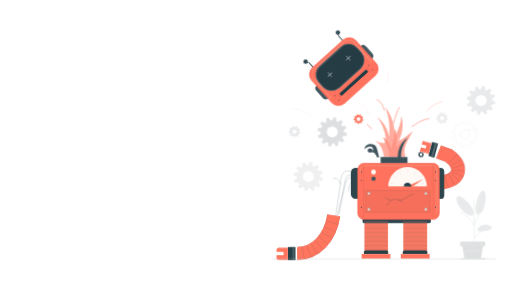
t = 0.00 s
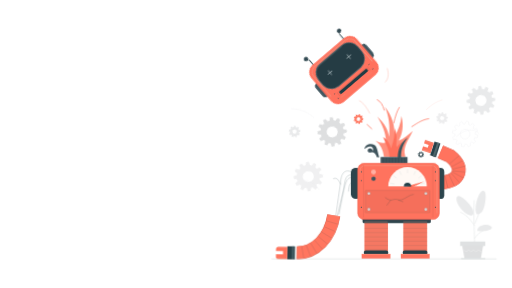
t = 0.90 s
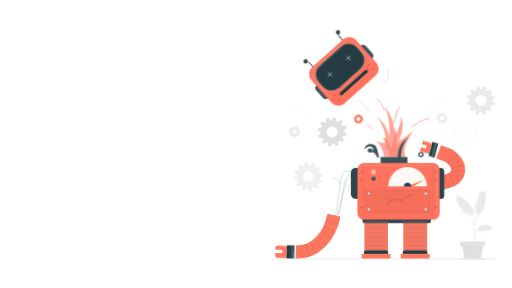
t = 3.30 s
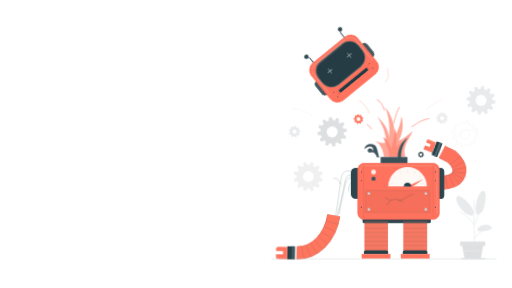
t = 5.70 s
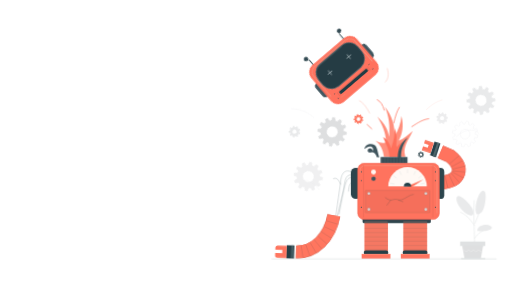
t = 8.10 s

The animated SVG that drew these frames (rendered in a browser with its animation timeline set to each time). Animation: 9 CSS @keyframes rules; frames cover the first 8.10 s, repeats indefinitely.

<?xml version="1.0" encoding="UTF-8"?>
<svg xmlns="http://www.w3.org/2000/svg" width="1672" height="941" viewBox="0 0 1672 941" fill="none" role="img" aria-labelledby="title desc">
  <title id="title">Animated robot background for a 404 page</title>
  <desc id="desc">A coral robot with a gently floating head, waving arm, rotating gears and pulsing sparks. The left side is clear for page content. Animation pauses for reduced motion.</desc>
  <style><![CDATA[
    .gear { transform-box: fill-box; transform-origin: center; animation: gear-spin 20s linear infinite; }
    .reverse { animation-direction: reverse; }
    .head-float { animation: head-float 3.6s ease-in-out infinite; }
    .head-tilt { transform-box: fill-box; transform-origin: 50% 60%; animation: head-tilt 3.6s ease-in-out infinite; }
    .right-arm { transform-box: fill-box; transform-origin: 45% 88%; animation: arm-wave 3.6s ease-in-out infinite; }
    .loose-arm { transform-box: fill-box; transform-origin: 96% 8%; animation: loose-swing 4.8s ease-in-out infinite; }
    .sparks { animation: spark-pulse 1.8s ease-in-out infinite; }
    .spark-streak { animation: spark-drift 2.4s ease-out infinite; }
    .spark-streak.second { animation-delay: -.9s; }
    .gauge-needle { transform-box: view-box; transform-origin: 1331px 609px; animation: gauge-wobble 2.8s ease-in-out infinite; }
    .indicator { animation: indicator-pulse 2s ease-in-out infinite; }
    @keyframes gear-spin { to { transform: rotate(360deg); } }
    @keyframes head-float { 0%,100% { transform: translateY(0); } 50% { transform: translateY(-11px); } }
    @keyframes head-tilt { 0%,100% { transform: rotate(0); } 50% { transform: rotate(3deg); } }
    @keyframes arm-wave { 0%,100% { transform: rotate(-2deg); } 50% { transform: rotate(5deg); } }
    @keyframes loose-swing { 0%,100% { transform: rotate(0); } 50% { transform: rotate(3deg); } }
    @keyframes spark-pulse { 0%,100% { opacity: .74; } 50% { opacity: 1; } }
    @keyframes spark-drift { 0% { transform: translateY(3px); opacity: .25; } 40% { opacity: .8; } 100% { transform: translateY(-10px); opacity: .15; } }
    @keyframes gauge-wobble { 0%,100% { transform: rotate(-2deg); } 50% { transform: rotate(9deg); } }
    @keyframes indicator-pulse { 0%,100% { opacity: 1; } 50% { opacity: .45; } }
    @media (prefers-reduced-motion: reduce) { * { animation: none !important; } }
  ]]></style>
  <defs>
    <g id="screw">
      <circle r="4.2" fill="#fff7f3" stroke="#718387" stroke-width="1"/>
      <path d="M-1.7 1.7 1.7-1.7" stroke="#697b81" stroke-width="1"/>
    </g>
  </defs>
  <rect width="1672" height="941" fill="#ffffff"/>

  <!-- Soft surrounding gears. -->
  <g transform="translate(1085 431)"><g class="gear" style="animation-duration:20s"><path d="M37.92,0.00 L47.81,4.27 L46.16,13.15 L35.40,13.59 L32.84,18.96 L39.27,27.60 L33.40,34.47 L23.86,29.47 L18.96,32.84 L20.21,43.54 L11.69,46.55 L5.93,37.45 L0.00,37.92 L-4.27,47.81 L-13.15,46.16 L-13.59,35.40 L-18.96,32.84 L-27.60,39.27 L-34.47,33.40 L-29.47,23.86 L-32.84,18.96 L-43.54,20.21 L-46.55,11.69 L-37.45,5.93 L-37.92,0.00 L-47.81,-4.27 L-46.16,-13.15 L-35.40,-13.59 L-32.84,-18.96 L-39.27,-27.60 L-33.40,-34.47 L-23.86,-29.47 L-18.96,-32.84 L-20.21,-43.54 L-11.69,-46.55 L-5.93,-37.45 L-0.00,-37.92 L4.27,-47.81 L13.15,-46.16 L13.59,-35.40 L18.96,-32.84 L27.60,-39.27 L34.47,-33.40 L29.47,-23.86 L32.84,-18.96 L43.54,-20.21 L46.55,-11.69 L37.45,-5.93 Z M18,0 A18,18 0 1 0 -18,0 A18,18 0 1 0 18,0 Z" fill="#dedfe0" fill-rule="evenodd"/></g></g>
<g transform="translate(962 430)"><g class="gear reverse" style="animation-duration:15s"><path d="M15.01,0.00 L18.87,2.25 L17.71,6.87 L13.25,7.05 L11.50,9.65 L13.01,13.85 L9.15,16.65 L5.62,13.92 L2.61,14.78 L1.06,18.97 L-3.69,18.64 L-4.64,14.28 L-7.50,13.00 L-11.38,15.21 L-14.81,11.91 L-12.73,7.95 L-14.10,5.13 L-18.50,4.34 L-19.00,-0.40 L-14.86,-2.09 L-14.10,-5.13 L-16.96,-8.57 L-14.30,-12.52 L-10.04,-11.15 L-7.51,-13.00 L-7.48,-17.46 L-2.91,-18.78 L-0.52,-15.00 L2.61,-14.78 L5.49,-18.19 L9.84,-16.25 L9.24,-11.83 L11.50,-9.65 L15.90,-10.40 L17.99,-6.12 L14.68,-3.12 Z M7,0 A7,7 0 1 0 -7,0 A7,7 0 1 0 7,0 Z" fill="#e9eaeb" fill-rule="evenodd"/></g></g>
<g transform="translate(1007 577)"><g class="gear reverse" style="animation-duration:24s"><path d="M37.92,0.00 L47.81,4.27 L46.16,13.15 L35.40,13.59 L32.84,18.96 L39.27,27.60 L33.40,34.47 L23.86,29.47 L18.96,32.84 L20.21,43.54 L11.69,46.55 L5.93,37.45 L0.00,37.92 L-4.27,47.81 L-13.15,46.16 L-13.59,35.40 L-18.96,32.84 L-27.60,39.27 L-34.47,33.40 L-29.47,23.86 L-32.84,18.96 L-43.54,20.21 L-46.55,11.69 L-37.45,5.93 L-37.92,0.00 L-47.81,-4.27 L-46.16,-13.15 L-35.40,-13.59 L-32.84,-18.96 L-39.27,-27.60 L-33.40,-34.47 L-23.86,-29.47 L-18.96,-32.84 L-20.21,-43.54 L-11.69,-46.55 L-5.93,-37.45 L-0.00,-37.92 L4.27,-47.81 L13.15,-46.16 L13.59,-35.40 L18.96,-32.84 L27.60,-39.27 L34.47,-33.40 L29.47,-23.86 L32.84,-18.96 L43.54,-20.21 L46.55,-11.69 L37.45,-5.93 Z M18,0 A18,18 0 1 0 -18,0 A18,18 0 1 0 18,0 Z" fill="#f0f0f1" fill-rule="evenodd"/></g></g>
<g transform="translate(1571 328)"><g class="gear reverse" style="animation-duration:22s"><path d="M37.13,0.00 L46.81,4.18 L45.20,12.88 L34.66,13.31 L32.16,18.56 L38.45,27.03 L32.71,33.75 L23.37,28.86 L18.57,32.16 L19.79,42.63 L11.45,45.58 L5.81,36.67 L0.00,37.13 L-4.18,46.81 L-12.88,45.20 L-13.31,34.66 L-18.56,32.16 L-27.03,38.45 L-33.75,32.71 L-28.86,23.37 L-32.16,18.56 L-42.63,19.79 L-45.58,11.45 L-36.67,5.81 L-37.13,0.00 L-46.81,-4.18 L-45.20,-12.88 L-34.66,-13.31 L-32.16,-18.57 L-38.45,-27.03 L-32.71,-33.75 L-23.37,-28.86 L-18.57,-32.16 L-19.79,-42.63 L-11.45,-45.58 L-5.81,-36.67 L-0.00,-37.13 L4.18,-46.81 L12.88,-45.20 L13.31,-34.66 L18.57,-32.16 L27.03,-38.45 L33.75,-32.71 L28.86,-23.37 L32.16,-18.57 L42.63,-19.79 L45.58,-11.45 L36.67,-5.81 Z M18,0 A18,18 0 1 0 -18,0 A18,18 0 1 0 18,0 Z" fill="#e9eaeb" fill-rule="evenodd"/></g></g>
<g transform="translate(1444 386)"><g class="gear" style="animation-duration:16s"><path d="M15.01,0.00 L18.87,2.25 L17.71,6.87 L13.25,7.05 L11.50,9.65 L13.01,13.85 L9.15,16.65 L5.62,13.92 L2.61,14.78 L1.06,18.97 L-3.69,18.64 L-4.64,14.28 L-7.50,13.00 L-11.38,15.21 L-14.81,11.91 L-12.73,7.95 L-14.10,5.13 L-18.50,4.34 L-19.00,-0.40 L-14.86,-2.09 L-14.10,-5.13 L-16.96,-8.57 L-14.30,-12.52 L-10.04,-11.15 L-7.51,-13.00 L-7.48,-17.46 L-2.91,-18.78 L-0.52,-15.00 L2.61,-14.78 L5.49,-18.19 L9.84,-16.25 L9.24,-11.83 L11.50,-9.65 L15.90,-10.40 L17.99,-6.12 L14.68,-3.12 Z M7,0 A7,7 0 1 0 -7,0 A7,7 0 1 0 7,0 Z" fill="#ededee" fill-rule="evenodd"/></g></g>
<g transform="translate(1311 315)"><g class="gear" style="animation-duration:18s"><path d="M11.85,0.00 L14.89,1.78 L13.98,5.42 L10.46,5.56 L9.08,7.62 L10.27,10.93 L7.23,13.14 L4.44,10.99 L2.06,11.67 L0.84,14.98 L-2.91,14.71 L-3.66,11.27 L-5.92,10.26 L-8.99,12.01 L-11.69,9.40 L-10.05,6.28 L-11.14,4.05 L-14.60,3.43 L-15.00,-0.31 L-11.73,-1.65 L-11.14,-4.05 L-13.39,-6.76 L-11.29,-9.88 L-7.93,-8.81 L-5.93,-10.26 L-5.91,-13.79 L-2.29,-14.82 L-0.41,-11.84 L2.06,-11.67 L4.34,-14.36 L7.77,-12.83 L7.30,-9.34 L9.08,-7.62 L12.55,-8.21 L14.20,-4.83 L11.59,-2.46 Z M6,0 A6,6 0 1 0 -6,0 A6,6 0 1 0 6,0 Z" fill="#ffffff" fill-rule="evenodd"/></g></g>
<g transform="translate(1171 389)"><g class="gear" style="animation-duration:12s"><path d="M12.64,0.00 L15.89,1.89 L14.92,5.79 L11.16,5.93 L9.68,8.12 L10.95,11.66 L7.71,14.02 L4.74,11.72 L2.19,12.45 L0.89,15.98 L-3.11,15.70 L-3.91,12.02 L-6.32,10.95 L-9.58,12.81 L-12.47,10.03 L-10.72,6.70 L-11.88,4.32 L-15.58,3.65 L-16.00,-0.34 L-12.52,-1.76 L-11.88,-4.32 L-14.28,-7.21 L-12.04,-10.54 L-8.46,-9.39 L-6.32,-10.95 L-6.30,-14.71 L-2.45,-15.81 L-0.44,-12.63 L2.19,-12.45 L4.62,-15.32 L8.29,-13.69 L7.78,-9.96 L9.68,-8.12 L13.39,-8.76 L15.15,-5.16 L12.36,-2.63 Z M6,0 A6,6 0 1 0 -6,0 A6,6 0 1 0 6,0 Z" fill="#ff7b65" fill-rule="evenodd"/></g></g>
<g transform="translate(1375 505)"><g class="gear reverse" style="animation-duration:18s"><path d="M7.90,0.00 L9.93,1.18 L9.32,3.62 L6.98,3.71 L6.05,5.08 L6.85,7.29 L4.82,8.76 L2.96,7.32 L1.37,7.78 L0.56,9.98 L-1.94,9.81 L-2.44,7.51 L-3.95,6.84 L-5.99,8.01 L-7.79,6.27 L-6.70,4.19 L-7.42,2.70 L-9.74,2.28 L-10.00,-0.21 L-7.82,-1.10 L-7.42,-2.70 L-8.93,-4.51 L-7.52,-6.59 L-5.29,-5.87 L-3.95,-6.84 L-3.94,-9.19 L-1.53,-9.88 L-0.28,-7.90 L1.37,-7.78 L2.89,-9.57 L5.18,-8.55 L4.86,-6.23 L6.05,-5.08 L8.37,-5.48 L9.47,-3.22 L7.73,-1.64 Z M4,0 A4,4 0 1 0 -4,0 A4,4 0 1 0 4,0 Z" fill="#455a60" fill-rule="evenodd"/></g></g>
  <g stroke="#eeeeef" stroke-width="1.1">
    <path d="M1490 447c26-26 60-29 75-11 M950 355c31 1 60 12 76 31 M1043 620c-17-21-32-29-50-31"/>
    <path d="M33.18,0.00 L41.83,3.73 L40.39,11.51 L30.98,11.89 L28.73,16.59 L34.36,24.15 L29.23,30.16 L20.88,25.79 L16.59,28.73 L17.68,38.10 L10.23,40.73 L5.19,32.77 L0.00,33.18 L-3.73,41.83 L-11.51,40.39 L-11.89,30.98 L-16.59,28.73 L-24.15,34.36 L-30.16,29.23 L-25.79,20.88 L-28.73,16.59 L-38.10,17.68 L-40.73,10.23 L-32.77,5.19 L-33.18,0.00 L-41.83,-3.73 L-40.39,-11.51 L-30.98,-11.89 L-28.73,-16.59 L-34.36,-24.15 L-29.23,-30.16 L-20.88,-25.79 L-16.59,-28.73 L-17.68,-38.10 L-10.23,-40.73 L-5.19,-32.77 L-0.00,-33.18 L3.73,-41.83 L11.51,-40.39 L11.89,-30.98 L16.59,-28.73 L24.15,-34.36 L30.16,-29.23 L25.79,-20.88 L28.73,-16.59 L38.10,-17.68 L40.73,-10.23 L32.77,-5.19 Z M16,0 A16,16 0 1 0 -16,0 A16,16 0 1 0 16,0 Z" transform="translate(1519 438)"/>
  </g>

  <!-- Detached head: all geometry is native SVG. -->
  <g transform="translate(1123 234)">
    <g class="head-float">
      <g class="head-tilt">
        <g transform="rotate(-42)">
          <g fill="#405760" stroke="#253d45" stroke-width="1.4">
            <rect x="-108" y="-25" width="24" height="55" rx="12"/>
            <rect x="84" y="-25" width="24" height="55" rx="12"/>
          </g>
          <path d="M-65-72v-27l-6-5 M65-72v-27l6-5" stroke="#3f545b" stroke-width="3.1" stroke-linecap="round"/>
          <circle cx="-71" cy="-108" r="6.7" fill="#344c55" stroke="#1e353e"/>
          <circle cx="71" cy="-108" r="6.7" fill="#344c55" stroke="#1e353e"/>
          <rect x="-98" y="-79" width="196" height="158" rx="29" fill="#ff725e"/>
          <path d="M-89 39v-86c0-13 11-24 24-24H65c14 0 24 11 24 24v86" stroke="#f19784" stroke-width="2.5"/>
          <rect x="-84" y="-66" width="168" height="95" rx="37" fill="#253c44" stroke="#58757d" stroke-width="2"/>
          <path d="M-81-29c0-19 14-34 33-34H46" stroke="#69858b" stroke-width="1" opacity=".65"/>
          <g stroke="#d8e4e5" stroke-width="1.45" stroke-linecap="round">
            <path d="M-49-23h17 M-40.5-31.5v17 M32-23h17 M40.5-31.5v17"/>
          </g>
          <rect x="-59" y="43" width="118" height="11" rx="1" fill="#203c44"/>
          <path d="M-65 41v15 M65 41v15" stroke="#df604f" stroke-width="1.5"/>
          <g fill="#334a51">
            <circle cx="-74" cy="39" r="1.7"/><circle cx="-74" cy="58" r="1.7"/>
            <circle cx="74" cy="39" r="1.7"/><circle cx="74" cy="58" r="1.7"/>
          </g>
          <path d="M-65 62h18 M46 64h19" stroke="#f28e79" stroke-width="1.2"/>
        </g>
      </g>
    </g>
  </g>

  <!-- Stylized malfunction splash and loose wires. -->
  <g class="sparks">
    <path d="M1254 513c-3-23-10-39-28-53 19 9 31 9 35 2-2-30-12-52-29-81 27 27 34 42 39 67 3-36-1-68-14-99 24 29 33 65 32 97 11-20 20-43 22-67 8 31 4 57-9 81 17-7 32-20 46-32-10 23-28 44-27 70l3 15Z" fill="#ff8f7c"/>
    <path d="M1272 513c-1-26-13-44-21-65 16 9 24 28 26 37 10-27 12-43 12-66 12 31 2 51 7 62 6-8 10-13 19-17-11 24-15 35-10 49Z" fill="#ff705b"/>
    <path d="M1255 360c-5-17-11-28-23-34 M1286 402c5-21 10-39 18-51 M1214 421l-15-14 M1345 414c19-13 37-24 55-26" stroke="#ff7a64" stroke-width="2.5" stroke-linecap="round"/>
  </g>
  <g class="spark-streak" stroke="#ff8b74" stroke-width="1.15" stroke-linecap="round">
    <path d="M1207 373c-11-20-20-33-33-40 M1258 272c12-11 12-29 7-44"/>
  </g>
  <g class="spark-streak second" stroke="#ff957d" stroke-width="1.2" stroke-linecap="round">
    <path d="M1393 367c17-18 34-26 51-32 M1157 654l-7-13"/>
  </g>
  <g fill="#40555d">
    <path d="M1231 514c-4-13-11-18-19-16-10 3-14-6-9-11 6-6 12-2 15 6 4-12-8-19-20-11l-8 5c2-15 21-21 33-13 10 6 10 25 16 40Z"/>
    <path d="M1299 515c0-29 12-53 33-65-16 20-23 43-22 65Z"/>
  </g>
  <rect x="1243" y="513" width="88" height="22" rx="1" fill="#40565e"/>
  <path d="M1252 515v18 M1262 515v18 M1272 515v18 M1282 515v18 M1292 515v18 M1302 515v18 M1312 515v18 M1322 515v18" stroke="#263d45" stroke-width="1.4"/>

  <!-- Raised arm, with a gentle wave around its shoulder. -->
  <g transform="translate(1437 590)">
    <g class="right-arm">
      <path d="M0 7c71-6 77-52 31-88L-1-94" stroke="#d76152" stroke-width="45"/>
      <path d="M0 7c71-6 77-52 31-88L-1-94" stroke="#ff735e" stroke-width="43"/>
      <g stroke="#a85b50" stroke-width="1.1">
        <path d="M16.27 -16.29 26.28 23.47 M28.70 -20.72 46.99 15.97 M35.84 -25.48 63.79 4.52 M38.94 -29.46 75.64 -11.17 M39.94 -33.09 80.81 -29.84 M39.38 -38.24 78.99 -48.80 M36.13 -45.70 71.51 -66.43 M29.24 -54.89 59.54 -82.51"/>
      </g>
      <g transform="translate(-3 -96) rotate(17)">
        <rect x="-26" y="-24" width="20" height="47" fill="#243f48"/>
        <rect x="-17" y="-24" width="7" height="47" fill="#51676b"/>
        <path d="M-27-20h-30v12h16v10h-16v14h30Z" fill="#ff755f"/>
        <path d="M-54-17h25 M-54 13h25" stroke="#f29880" stroke-width="1.6"/>
      </g>
    </g>
  </g>

  <!-- Dangling disconnected arm and fine cables. -->
  <g stroke="#7a8b8e" stroke-width="1.1" opacity=".85">
    <path d="M1157 566c-32-19-43 1-45 32l-15 105 M1159 575c-30-13-32 13-36 39l-21 92 M1159 581c-31-9-32 26-41 64l-11 56"/>
    <path d="M1113 603c-7-16-14-24-25-19 M1158 595c-18-2-18 15-20 31"/>
  </g>
  <g transform="translate(1090 704)">
    <g class="loose-arm">
      <path d="M0 0c-11 73-59 124-119 124" stroke="#d56a58" stroke-width="43"/>
      <path d="M0 0c-11 73-59 124-119 124" stroke="#ff765f" stroke-width="41"/>
      <g stroke="#b26255" stroke-width="1.1">
        <path d="M13.78 28.72 -23.78 18.24 M5.41 52.70 -30.49 37.47 M-5.66 74.59 -39.15 54.60 M-19.29 94.08 -49.50 69.42 M-35.32 110.87 -61.29 81.77 M-53.59 124.61 -74.26 91.54 M-73.85 134.88 -88.25 98.64 M-95.79 141.30 -103.16 103.00"/>
      </g>
      <g transform="translate(-121 124)">
        <rect x="-29" y="-21" width="25" height="43" fill="#273f46"/>
        <rect x="-14" y="-21" width="7" height="43" fill="#455f65"/>
        <path d="M-29-19h-29c-5 0-8 3-8 8v6h23v11h-23v8c0 5 3 7 8 7h29Z" fill="#ff755f"/>
        <path d="M-60-16h24 M-60 18h24" stroke="#f2917a" stroke-width="1.3"/>
      </g>
    </g>
  </g>

  <!-- Legs remain planted while the upper details animate. -->
  <rect x="1190" y="713" width="77" height="119" fill="#f57863"/>
  <rect x="1317" y="713" width="78" height="119" fill="#f57863"/>
  <g stroke="#bd6c5d" stroke-width="1.1"><path d="M1191 746h76 M1318 746h77"/><path d="M1191 760h76 M1318 760h77"/><path d="M1191 774h76 M1318 774h77"/><path d="M1191 788h76 M1318 788h77"/><path d="M1191 802h76 M1318 802h77"/><path d="M1191 816h76 M1318 816h77"/></g>
  <rect x="1184" y="711" width="223" height="18" rx="5" fill="#2e454d"/>
  <path d="M1190 725h76 M1317 725h78" stroke="#f29b87" stroke-width="1.2"/>
  <rect x="1188" y="818" width="80" height="15" rx="7" fill="#273f46"/>
  <rect x="1315" y="818" width="81" height="15" rx="7" fill="#273f46"/>
  <path d="M1181 829h94v16h-94Z M1309 829h94v16h-94Z" fill="#ff745f"/>
  <path d="M1183 831h90 M1311 831h90" stroke="#f7a08a" stroke-width="1.3"/>

  <!-- Robot chassis. -->
  <rect x="1146" y="548" width="33" height="102" rx="16" fill="#2d454d"/>
  <rect x="1425" y="548" width="26" height="102" rx="13" fill="#2d454d"/>
  <rect x="1168" y="533" width="267" height="184" rx="21" fill="#ff735e" stroke="#ef6756" stroke-width="1.5"/>
  <path d="M1176 565v-9c0-10 7-15 16-15h218c10 0 17 7 17 17v139" stroke="#f79a84" stroke-width="1.8"/>
  <path d="M1187 540v170 M1414 540v170" stroke="#dc6554" stroke-width="1.1"/>
  <g fill="#39535b">
    <circle cx="1180" cy="561" r="1.8"/><circle cx="1180" cy="590" r="1.8"/><circle cx="1180" cy="677" r="1.8"/>
    <circle cx="1422" cy="561" r="1.8"/><circle cx="1422" cy="590" r="1.8"/><circle cx="1422" cy="677" r="1.8"/>
  </g>
  <circle class="indicator" cx="1220" cy="562" r="8" fill="#fff8f3"/>
  <circle cx="1220" cy="584" r="7" fill="#3f555d"/>
  <path d="M1268 609a63 63 0 0 1 126 0Z" fill="#fff9f5"/>
  <g stroke="#d9e0de" stroke-width="1.1">
    <path d="M1275 599l13 2 M1285 574l10 8 M1305 559l5 12 M1331 552v14 M1357 559l-5 12 M1377 574l-10 8 M1387 599l-13 2"/>
  </g>
  <path class="gauge-needle" d="M1329 609l55-22-41 26Z" fill="#ff725b"/>
  <path d="M1319 609a12 12 0 0 1 24 0Z" fill="#233e47"/>
  <rect x="1193" y="622" width="211" height="73" rx="1.5" fill="#f56f5b" stroke="#c16859" stroke-width="1.2"/>
  <path d="M1259 646c9 7 17 10 26 6 12-4 17 4 26 1 14-4 26-17 39-18 M1276 654l-12 16 M1302 654l14 5" stroke="#8c594e" stroke-width="1.2" stroke-linecap="round"/>
  <use href="#screw" x="1205" y="632"/><use href="#screw" x="1391" y="632"/>
  <use href="#screw" x="1205" y="684"/><use href="#screw" x="1391" y="684"/>

  <!-- Quiet neutral plant and baseline. -->
  <g stroke="#dce0e1" stroke-width="1.5">
    <path d="M1550 797c0-52-4-96-1-143 M1550 737c-17-25-30-37-47-44 M1551 731c14-32 19-50 24-73 M1550 779c13-19 27-26 39-29"/>
  </g>
  <path d="M1541 704c-22-1-51-36-50-55 0-25 39 8 52 32 4 9 5 22-2 23Z" fill="#e9eaeb"/>
  <path d="M1557 700c-11-19 5-70 18-76 16-7 12 28 8 47-5 20-14 30-26 29Z" fill="#e9eaeb"/>
  <path d="M1559 755c-1-19 29-25 43-17 17 11-16 19-43 17Z" fill="#e9eaeb"/>
  <path d="M1508 793h72l-9 50h-54Z" fill="#dedfe0"/>
  <path d="m1515 817 8 5 8-5 8 5 8-5 8 5 8-5 9 5" stroke="#f4f5f5" stroke-width="1.5"/>
  <rect x="1503" y="789" width="82" height="15" rx="1" fill="#dfe1e2"/>
  <path d="M1506 845h79" stroke="#cbd0d2" stroke-width="2"/>
  <path d="M887 846h735" stroke="#bdc5c7" stroke-width="1.1"/>
</svg>
